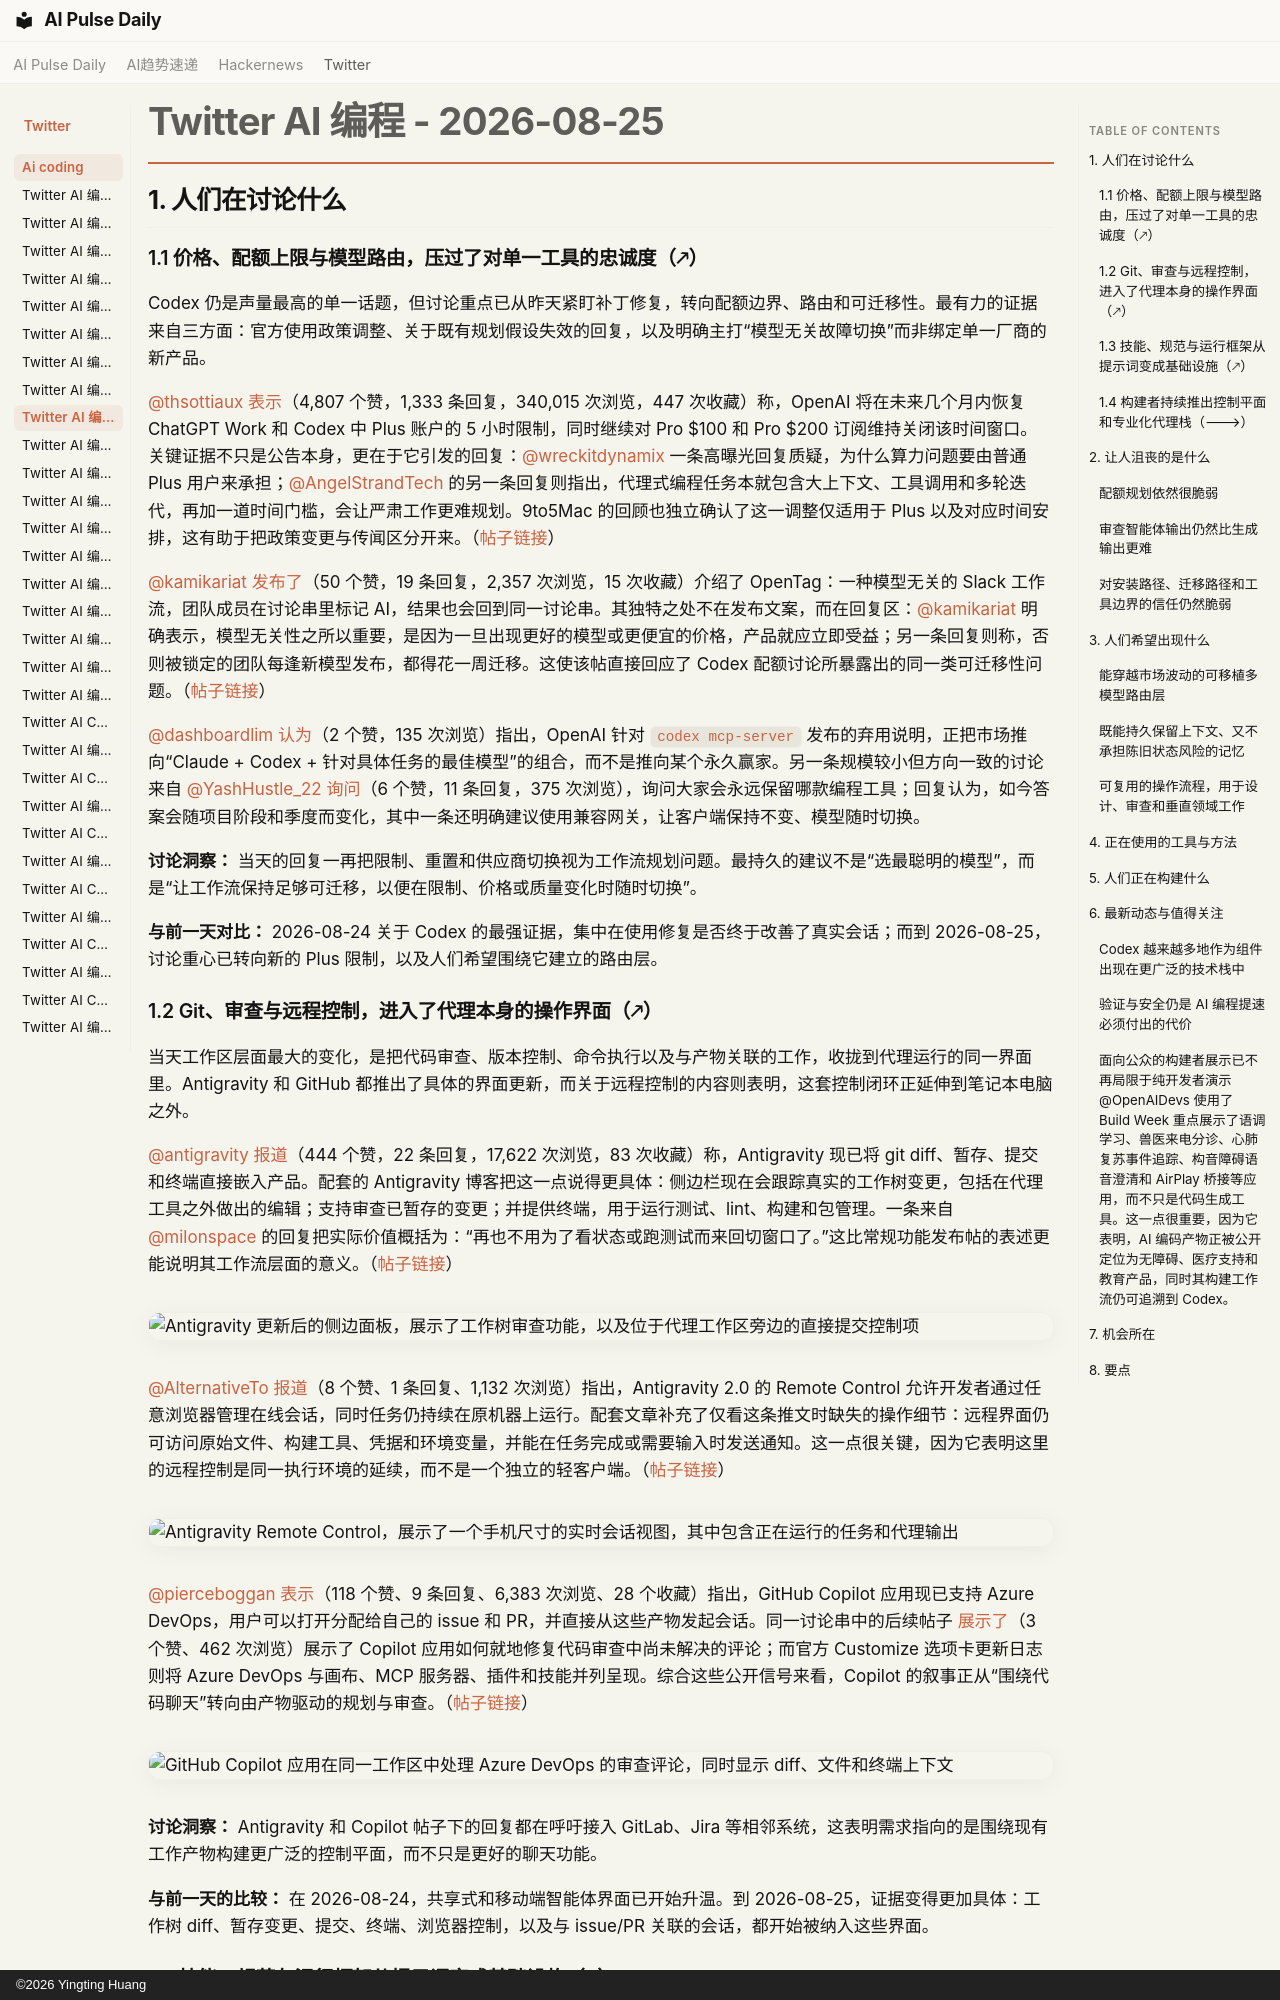

repository: vibewatch/vibewatch.github.io · page: twitter/ai-coding/2026-08-25.zh/index.html · generator: mkdocs · copyright: ©2026 Yingting Huang

# Twitter AI 编程 - 2026-08-25

## 1. 人们在讨论什么

### 1.1 价格、配额上限与模型路由，压过了对单一工具的忠诚度（🡕）

Codex 仍是声量最高的单一话题，但讨论重点已从昨天紧盯补丁修复，转向配额边界、路由和可迁移性。最有力的证据来自三方面：官方使用政策调整、关于既有规划假设失效的回复，以及明确主打“模型无关故障切换”而非绑定单一厂商的新产品。

[@thsottiaux](https://x.com/thsottiaux) [表示](https://x.com/thsottiaux/status/2092058556707344708)（4,807 个赞，1,333 条回复，340,015 次浏览，447 次收藏）称，OpenAI 将在未来几个月内恢复 ChatGPT Work 和 Codex 中 Plus 账户的 5 小时限制，同时继续对 Pro $100 和 Pro $200 订阅维持关闭该时间窗口。关键证据不只是公告本身，更在于它引发的回复：[@wreckitdynamix](https://x.com/wreckitdynamix) 一条高曝光回复质疑，为什么算力问题要由普通 Plus 用户来承担；[@AngelStrandTech](https://x.com/AngelStrandTech) 的另一条回复则指出，代理式编程任务本就包含大上下文、工具调用和多轮迭代，再加一道时间门槛，会让严肃工作更难规划。9to5Mac 的回顾也独立确认了这一调整仅适用于 Plus 以及对应时间安排，这有助于把政策变更与传闻区分开来。（[帖子链接](https://x.com/thsottiaux/status/2092058556707344708)）

[@kamikariat](https://x.com/kamikariat) [发布了](https://x.com/kamikariat/status/2092373312286707844)（50 个赞，19 条回复，2,357 次浏览，15 次收藏）介绍了 OpenTag：一种模型无关的 Slack 工作流，团队成员在讨论串里标记 AI，结果也会回到同一讨论串。其独特之处不在发布文案，而在回复区：[@kamikariat](https://x.com/kamikariat) 明确表示，模型无关性之所以重要，是因为一旦出现更好的模型或更便宜的价格，产品就应立即受益；另一条回复则称，否则被锁定的团队每逢新模型发布，都得花一周迁移。这使该帖直接回应了 Codex 配额讨论所暴露出的同一类可迁移性问题。（[帖子链接](https://x.com/kamikariat/status/2092373312286707844)）

[@dashboardlim](https://x.com/dashboardlim) [认为](https://x.com/dashboardlim/status/2092379032973181049)（2 个赞，135 次浏览）指出，OpenAI 针对 `codex mcp-server` 发布的弃用说明，正把市场推向“Claude + Codex + 针对具体任务的最佳模型”的组合，而不是推向某个永久赢家。另一条规模较小但方向一致的讨论来自 [@YashHustle_22](https://x.com/YashHustle_22) [询问](https://x.com/YashHustle_22/status/2091996080548503604)（6 个赞，11 条回复，375 次浏览），询问大家会永远保留哪款编程工具；回复认为，如今答案会随项目阶段和季度而变化，其中一条还明确建议使用兼容网关，让客户端保持不变、模型随时切换。

**讨论洞察：** 当天的回复一再把限制、重置和供应商切换视为工作流规划问题。最持久的建议不是“选最聪明的模型”，而是“让工作流保持足够可迁移，以便在限制、价格或质量变化时随时切换”。

**与前一天对比：** 2026-08-24 关于 Codex 的最强证据，集中在使用修复是否终于改善了真实会话；而到 2026-08-25，讨论重心已转向新的 Plus 限制，以及人们希望围绕它建立的路由层。

### 1.2 Git、审查与远程控制，进入了代理本身的操作界面（🡕）

当天工作区层面最大的变化，是把代码审查、版本控制、命令执行以及与产物关联的工作，收拢到代理运行的同一界面里。Antigravity 和 GitHub 都推出了具体的界面更新，而关于远程控制的内容则表明，这套控制闭环正延伸到笔记本电脑之外。

[@antigravity](https://x.com/antigravity) [报道](https://x.com/antigravity/status/2092035820773421295)（444 个赞，22 条回复，17,622 次浏览，83 次收藏）称，Antigravity 现已将 git diff、暂存、提交和终端直接嵌入产品。配套的 Antigravity 博客把这一点说得更具体：侧边栏现在会跟踪真实的工作树变更，包括在代理工具之外做出的编辑；支持审查已暂存的变更；并提供终端，用于运行测试、lint、构建和包管理。一条来自 [@milonspace](https://x.com/milonspace) 的回复把实际价值概括为：“再也不用为了看状态或跑测试而来回切窗口了。”这比常规功能发布帖的表述更能说明其工作流层面的意义。（[帖子链接](https://x.com/antigravity/status/2092035820773421295)）

![Antigravity 更新后的侧边面板，展示了工作树审查功能，以及位于代理工作区旁边的直接提交控制项](https://pbs.twimg.com/media/HQhnfgiXoAAMCkp.jpg)[@AlternativeTo](https://x.com/AlternativeTo) [报道](https://x.com/AlternativeTo/status/2092130105720291811)（8 个赞、1 条回复、1,132 次浏览）指出，Antigravity 2.0 的 Remote Control 允许开发者通过任意浏览器管理在线会话，同时任务仍持续在原机器上运行。配套文章补充了仅看这条推文时缺失的操作细节：远程界面仍可访问原始文件、构建工具、凭据和环境变量，并能在任务完成或需要输入时发送通知。这一点很关键，因为它表明这里的远程控制是同一执行环境的延续，而不是一个独立的轻客户端。（[帖子链接](https://x.com/AlternativeTo/status/2092130105720291811)）

![Antigravity Remote Control，展示了一个手机尺寸的实时会话视图，其中包含正在运行的任务和代理输出](https://pbs.twimg.com/media/HQi9PnqawAAfNW3.jpg)

[@pierceboggan](https://x.com/pierceboggan) [表示](https://x.com/pierceboggan/status/2092324489409507392)（118 个赞、9 条回复、6,383 次浏览、28 个收藏）指出，GitHub Copilot 应用现已支持 Azure DevOps，用户可以打开分配给自己的 issue 和 PR，并直接从这些产物发起会话。同一讨论串中的后续帖子 [展示了](https://x.com/pierceboggan/status/2092324734654685502)（3 个赞、462 次浏览）展示了 Copilot 应用如何就地修复代码审查中尚未解决的评论；而官方 Customize 选项卡更新日志则将 Azure DevOps 与画布、MCP 服务器、插件和技能并列呈现。综合这些公开信号来看，Copilot 的叙事正从“围绕代码聊天”转向由产物驱动的规划与审查。（[帖子链接](https://x.com/pierceboggan/status/2092324489409507392)）

![GitHub Copilot 应用在同一工作区中处理 Azure DevOps 的审查评论，同时显示 diff、文件和终端上下文](https://pbs.twimg.com/media/HQluQGUbUAADCqV.jpg)

**讨论洞察：** Antigravity 和 Copilot 帖子下的回复都在呼吁接入 GitLab、Jira 等相邻系统，这表明需求指向的是围绕现有工作产物构建更广泛的控制平面，而不只是更好的聊天功能。

**与前一天的比较：** 在 2026-08-24，共享式和移动端智能体界面已开始升温。到 2026-08-25，证据变得更加具体：工作树 diff、暂存变更、提交、终端、浏览器控制，以及与 issue/PR 关联的会话，都开始被纳入这些界面。
